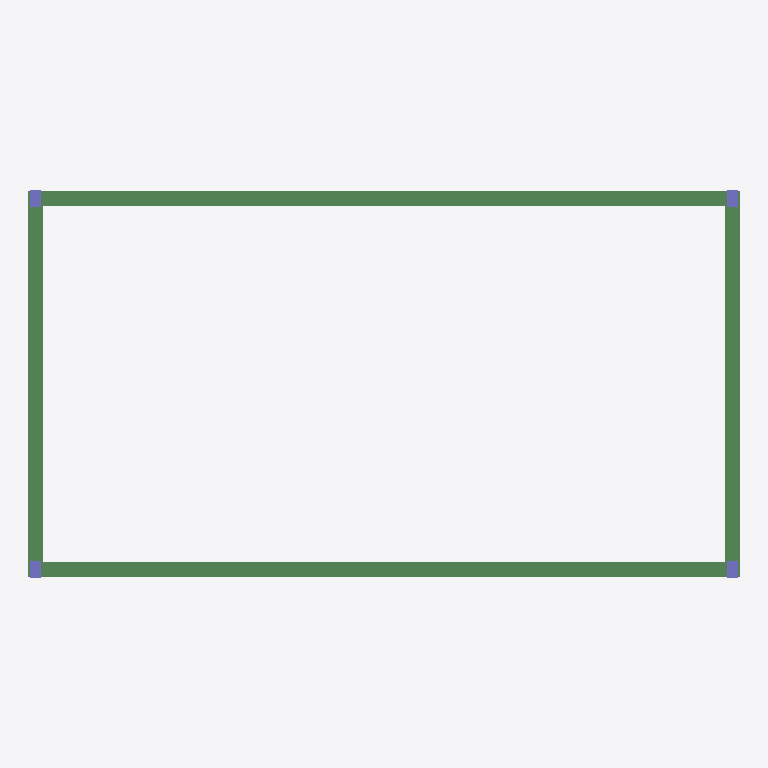
Plan cut of the same IFC building model at storey 'L3' (level 6.50 m, cut at 7.90 m), seen from above with north up, elements coloured by IFC class: 4 beams (green), 4 columns (violet). Cut surfaces are drawn darker.
Extent 19.2 m × 10.4 m × 6.5 m (x, y, z). Storeys (3): L1 at 0.00 m; L2 at 3.50 m; L3 at 6.50 m. Elements (12): 8 IfcBeam, 4 IfcColumn.

HEADER;
FILE_DESCRIPTION(('ViewDefinition [CoordinationView_V2.0]'),'2;1');
FILE_NAME('','2019-01-24T12:18:01',(''),(''),'The EXPRESS Data Manager Version 5.02.0100.07 : 28 Aug 2013','20170223_1515(x64) - Exporter 18.0.0.420 - Alternate UI 18.0.0.420','');
FILE_SCHEMA(('IFC2X3'));
ENDSEC;
DATA;
#105=IFCPROJECT('2bCIrVlIbF5wbKkd1MZfRC',#41,'',$,$,'','',(#97),#92);
#1241=IFCSITE('2bCIrVlIbF5wbKkd1MZfRE',#41,'Default',$,'',#1240,$,$,.ELEMENT.,$,$,$,$,$);
#115=IFCBUILDING('2bCIrVlIbF5wbKkd1MZfRD',#41,'',$,$,#32,$,'',.ELEMENT.,$,$,$);
#124=IFCBUILDINGSTOREY('2bCIrVlIbF5wbKkd2fSMy8',#41,'L1',$,$,#122,$,'L1',.ELEMENT.,0.0);
#130=IFCBUILDINGSTOREY('2bCIrVlIbF5wbKkd2fSKbW',#41,'L2',$,$,#129,$,'L2',.ELEMENT.,3500.0);
#136=IFCBUILDINGSTOREY('2bCIrVlIbF5wbKkd2fSKd1',#41,'L3',$,$,#135,$,'L3',.ELEMENT.,6500.0);
#829=IFCBEAM('1FFmdT9IbEGuv0PPLi6Hmk',#41,'混凝土 - 矩形梁:400 x 800mm:11770',$,'400 x 800mm',#828,#823,'11770');
#1055=IFCBEAM('1FFmdT9IbEGuv0PPLi6H_$',#41,'混凝土 - 矩形梁:400 x 800mm:11883',$,'400 x 800mm',#1054,#1049,'11883');
#1007=IFCBEAM('1FFmdT9IbEGuv0PPLi6H$e',#41,'混凝土 - 矩形梁:400 x 800mm:11836',$,'混凝土 - 矩形梁:400 x 800mm:11328',#842,#1005,'11836');
#1229=IFCBEAM('1FFmdT9IbEGuv0PPLi6Hz1',#41,'混凝土 - 矩形梁:400 x 800mm:11925',$,'混凝土 - 矩形梁:400 x 800mm:11328',#1068,#1227,'11925');
#193=IFCCOLUMN('32CiwCvHr4pPJqsyjbRkDv',#41,'混凝土 - 矩形 - 柱:300 x 450mm:9606',$,'300 x 450mm',#191,#186,'9606');
#241=IFCCOLUMN('32CiwCvHr4pPJqsyjbRk7j',#41,'混凝土 - 矩形 - 柱:300 x 450mm:10002',$,'300 x 450mm',#240,#237,'10002');
#277=IFCCOLUMN('32CiwCvHr4pPJqsyjbRk5F',#41,'混凝土 - 矩形 - 柱:300 x 450mm:10160',$,'300 x 450mm',#276,#273,'10160');
#313=IFCCOLUMN('32CiwCvHr4pPJqsyjbRkvq',#41,'混凝土 - 矩形 - 柱:300 x 450mm:10379',$,'300 x 450mm',#312,#309,'10379');
ENDSEC;